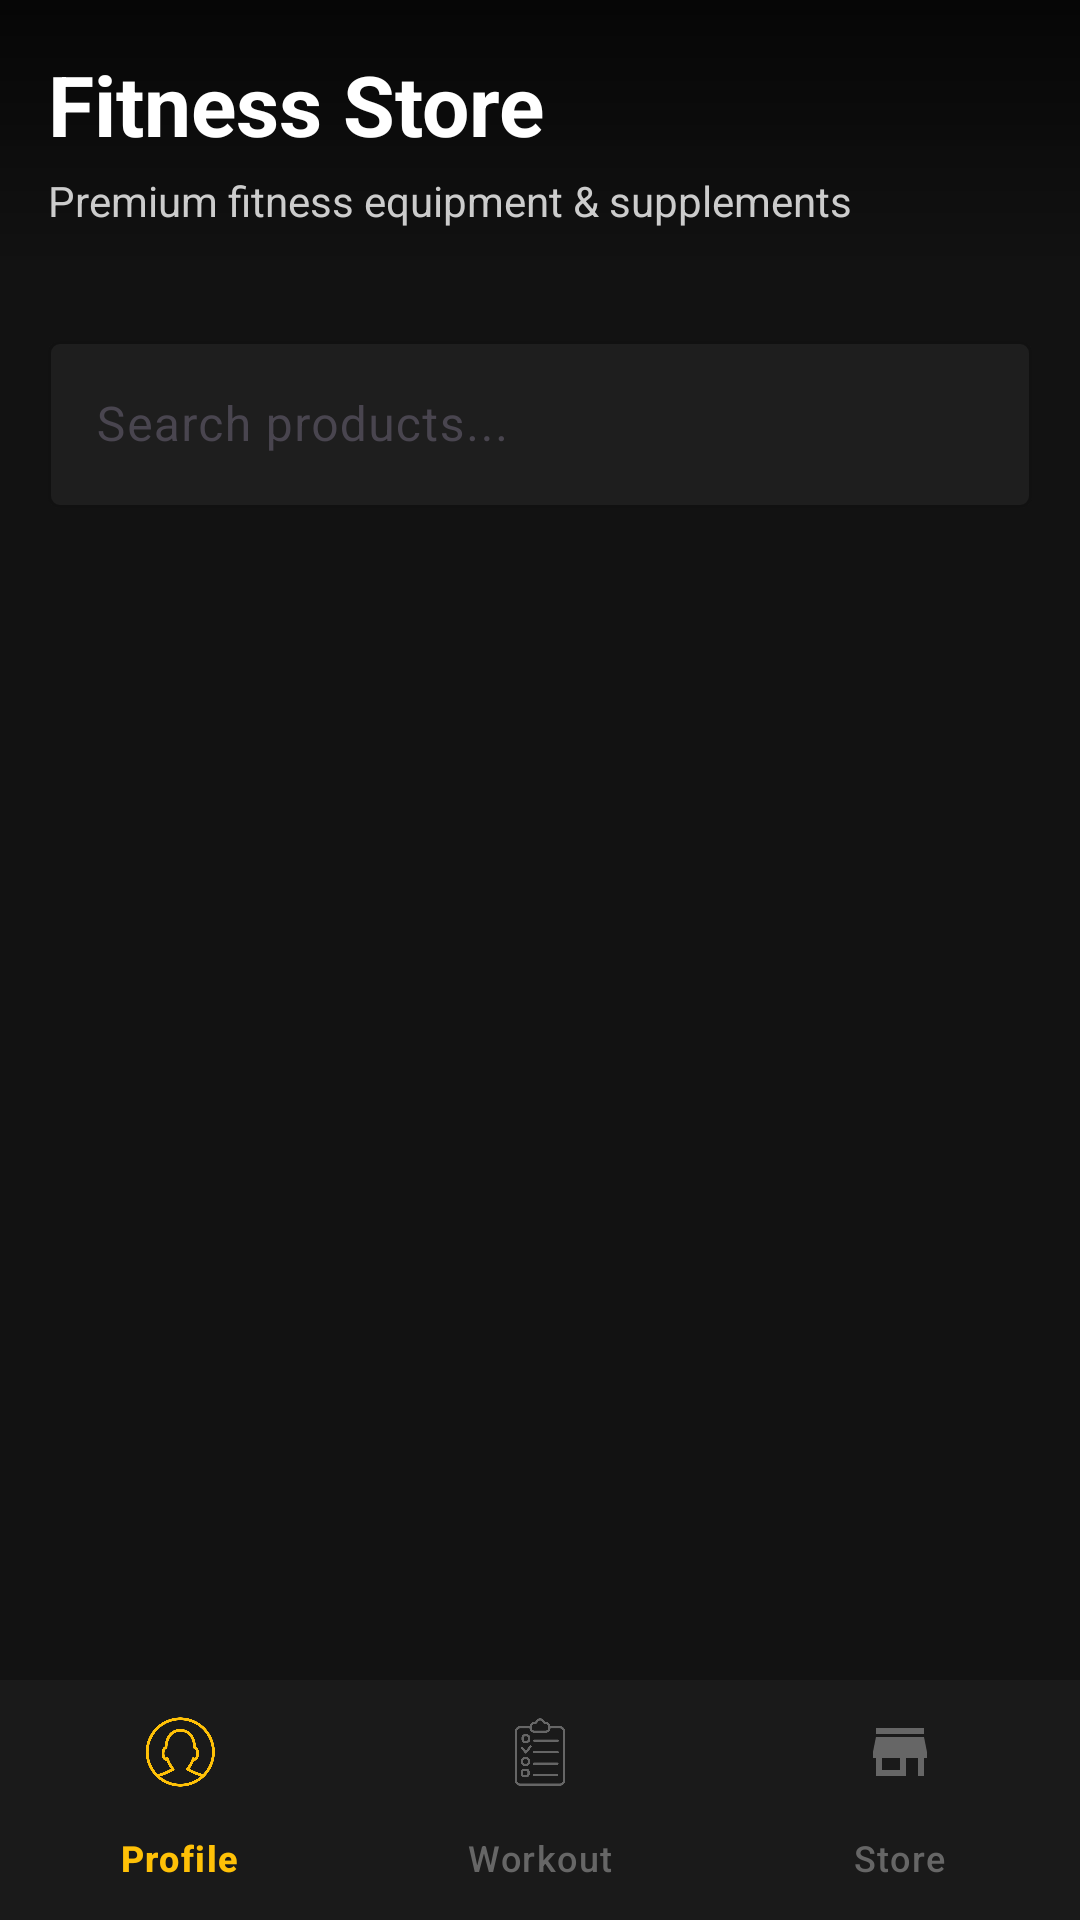

The Android layout XML behind this screen, and the referenced resources:
<!-- AndroidManifest.xml: application theme Theme.ABSSOLUTIONS -->
<!-- res/layout/activity_store.xml -->
<?xml version="1.0" encoding="utf-8"?>
<androidx.constraintlayout.widget.ConstraintLayout xmlns:android="http://schemas.android.com/apk/res/android"
    xmlns:app="http://schemas.android.com/apk/res-auto"
    xmlns:tools="http://schemas.android.com/tools"
    android:id="@+id/store_root"
    android:fitsSystemWindows="true"
    android:layout_width="match_parent"
    android:layout_height="match_parent"
    android:background="#121212"
    tools:context=".StoreActivity">

    
    <LinearLayout
        android:id="@+id/storeHeader"
        android:layout_width="0dp"
        android:layout_height="wrap_content"
        android:orientation="vertical"
        android:padding="16dp"
        android:background="@drawable/gradient_overlay"
        app:layout_constraintTop_toTopOf="parent"
        app:layout_constraintStart_toStartOf="parent"
        app:layout_constraintEnd_toEndOf="parent">

        <TextView
            android:id="@+id/textViewStoreTitle"
            android:layout_width="wrap_content"
            android:layout_height="wrap_content"
            android:text="Fitness Store"
            android:textColor="@android:color/white"
            android:textSize="28sp"
            android:textStyle="bold"
            android:layout_marginBottom="4dp"/>

        <TextView
            android:layout_width="wrap_content"
            android:layout_height="wrap_content"
            android:text="Premium fitness equipment &amp; supplements"
            android:textColor="#CCCCCC"
            android:textSize="14sp"/>

    </LinearLayout>

    
    <com.google.android.material.textfield.TextInputLayout
        android:id="@+id/searchLayout"
        android:layout_width="0dp"
        android:layout_height="wrap_content"
        android:layout_marginStart="16dp"
        android:layout_marginEnd="16dp"
        android:layout_marginTop="16dp"
        android:hint="Search products..."
        app:boxBackgroundColor="#1E1E1E"
        app:boxStrokeColor="#FFC107"
        app:hintTextColor="#FFC107"
        app:endIconDrawable="@drawable/ic_search"
        app:endIconTint="#FFC107"
        app:layout_constraintTop_toBottomOf="@id/storeHeader"
        app:layout_constraintStart_toStartOf="parent"
        app:layout_constraintEnd_toEndOf="parent">

        <com.google.android.material.textfield.TextInputEditText
            android:id="@+id/searchEditText"
            android:layout_width="match_parent"
            android:layout_height="wrap_content"
            android:textColor="@android:color/white"
            android:inputType="text"/>

    </com.google.android.material.textfield.TextInputLayout>

    
    <androidx.recyclerview.widget.RecyclerView
        android:id="@+id/recyclerViewProducts"
        android:layout_width="0dp"
        android:layout_height="0dp"
        android:layout_marginTop="16dp"
        android:layout_marginStart="16dp"
        android:layout_marginEnd="16dp"
        android:layout_marginBottom="16dp"
        android:clipToPadding="false"
        android:paddingBottom="8dp"
        app:layout_constraintTop_toBottomOf="@id/searchLayout"
        app:layout_constraintBottom_toTopOf="@id/bottom_navigation"
        app:layout_constraintStart_toStartOf="parent"
        app:layout_constraintEnd_toEndOf="parent" />

    
    <ProgressBar
        android:id="@+id/progressBar"
        android:layout_width="wrap_content"
        android:layout_height="wrap_content"
        android:visibility="gone"
        app:layout_constraintTop_toTopOf="parent"
        app:layout_constraintBottom_toBottomOf="parent"
        app:layout_constraintStart_toStartOf="parent"
        app:layout_constraintEnd_toEndOf="parent" />

    
    <com.google.android.material.bottomnavigation.BottomNavigationView
        android:id="@+id/bottom_navigation"
        android:layout_width="0dp"
        android:layout_height="wrap_content"
        android:layout_gravity="bottom"
        android:background="#1A1A1A"
        android:elevation="8dp"
        app:itemIconTint="@color/bottom_nav_selector"
        app:itemTextColor="@color/bottom_nav_selector"
        app:itemIconSize="24dp"
        app:itemRippleColor="#33FFC107"
        app:labelVisibilityMode="labeled"
        app:menu="@menu/bottom_nav_menu"
        app:layout_constraintBottom_toBottomOf="parent"
        app:layout_constraintStart_toStartOf="parent"
        app:layout_constraintEnd_toEndOf="parent" />

</androidx.constraintlayout.widget.ConstraintLayout>
<!-- resources referenced by this layout -->
<resources>
  <!-- drawable gradient_overlay (drawable) -->
  <shape xmlns:android="http://schemas.android.com/apk/res/android">
      <gradient
          android:angle="90"
          android:startColor="@android:color/transparent"
          android:endColor="#B3000000"
          android:type="linear"/>
      
  </shape>
  <style name="Theme.ABSSOLUTIONS" parent="Base.Theme.ABSSOLUTIONS" />
  <style name="Base.Theme.ABSSOLUTIONS" parent="Theme.Material3.DayNight.NoActionBar">
          
          
          <item name="colorPrimary">@color/amber_accent</item>
          <item name="colorPrimaryVariant">@color/amber_accent</item>
          <item name="colorOnPrimary">@color/black</item>
          <item name="android:colorBackground">@color/dark_background</item>
          <item name="colorSurface">@color/dark_element</item>
          <item name="colorOnSurface">@android:color/white</item>
          <item name="colorSecondary">@color/dark_element</item>
          <item name="colorOnSecondary">@android:color/white</item>
          <item name="colorError">@color/red_error</item>
          <item name="colorOnError">@android:color/white</item>
  
          
          <item name="android:textColorPrimary">@android:color/white</item>
          <item name="android:textColorSecondary">@color/darker_gray_text</item>
          <item name="android:textColorHint">@color/darker_gray_text</item>
  
      </style>
  <color name="amber_accent">#FFC107</color>
  <color name="black">#FF000000</color>
  <color name="dark_background">#1E1E1E</color>
  <color name="dark_element">#555555</color>
  <color name="red_error">#FF0000</color>
  <color name="darker_gray_text">#A9A9A9</color>
</resources>
